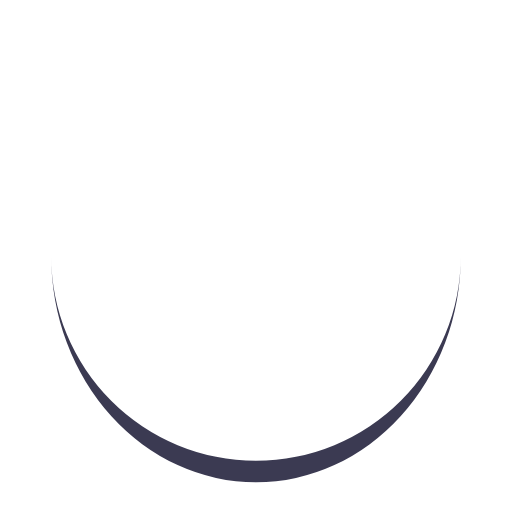
t = 0.00 s
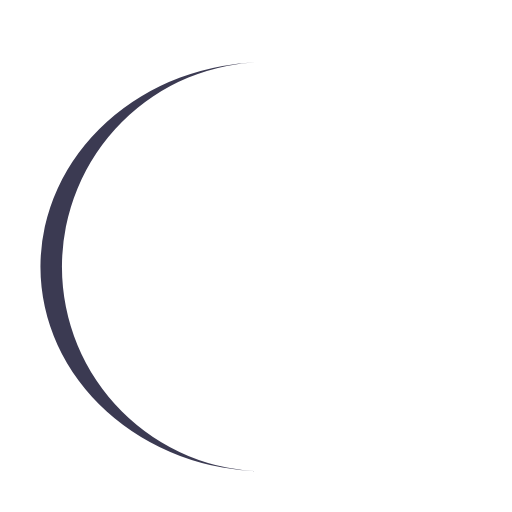
t = 0.25 s
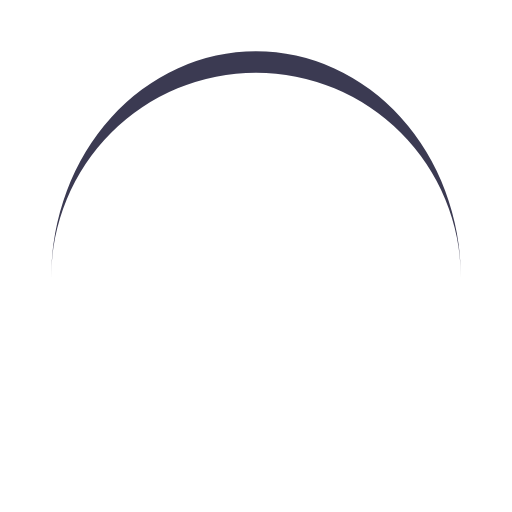
t = 0.50 s
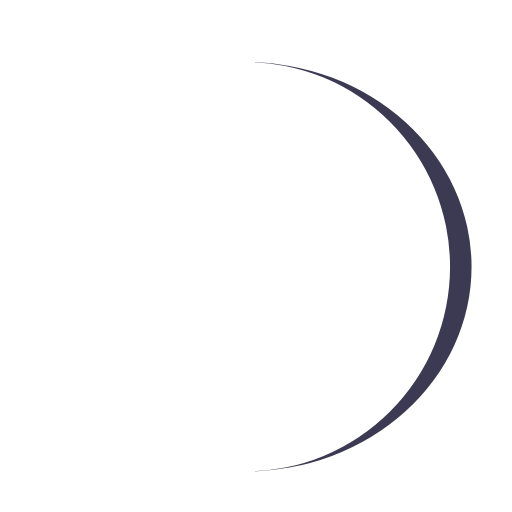
t = 0.75 s

The animated SVG that drew these frames (rendered in a browser with its animation timeline set to each time). Animation: 1 SMIL element (animateTransform=1); one cycle of 1.00 s, repeats indefinitely.

<?xml version="1.0" encoding="utf-8"?>
<svg xmlns="http://www.w3.org/2000/svg" xmlns:xlink="http://www.w3.org/1999/xlink" style="margin: auto; background: none; display: block; shape-rendering: auto;" width="204px" height="204px" viewBox="0 0 100 100" preserveAspectRatio="xMidYMid">
<path d="M10 50A40 40 0 0 0 90 50A40 44.2 0 0 1 10 50" fill="#3b3a52" stroke="none" transform="rotate(25.709 50 52.1)">
  <animateTransform attributeName="transform" type="rotate" dur="1s" repeatCount="indefinite" keyTimes="0;1" values="0 50 52.1;360 50 52.1"></animateTransform>
</path>
<!-- [ldio] generated by https://loading.io/ --></svg>